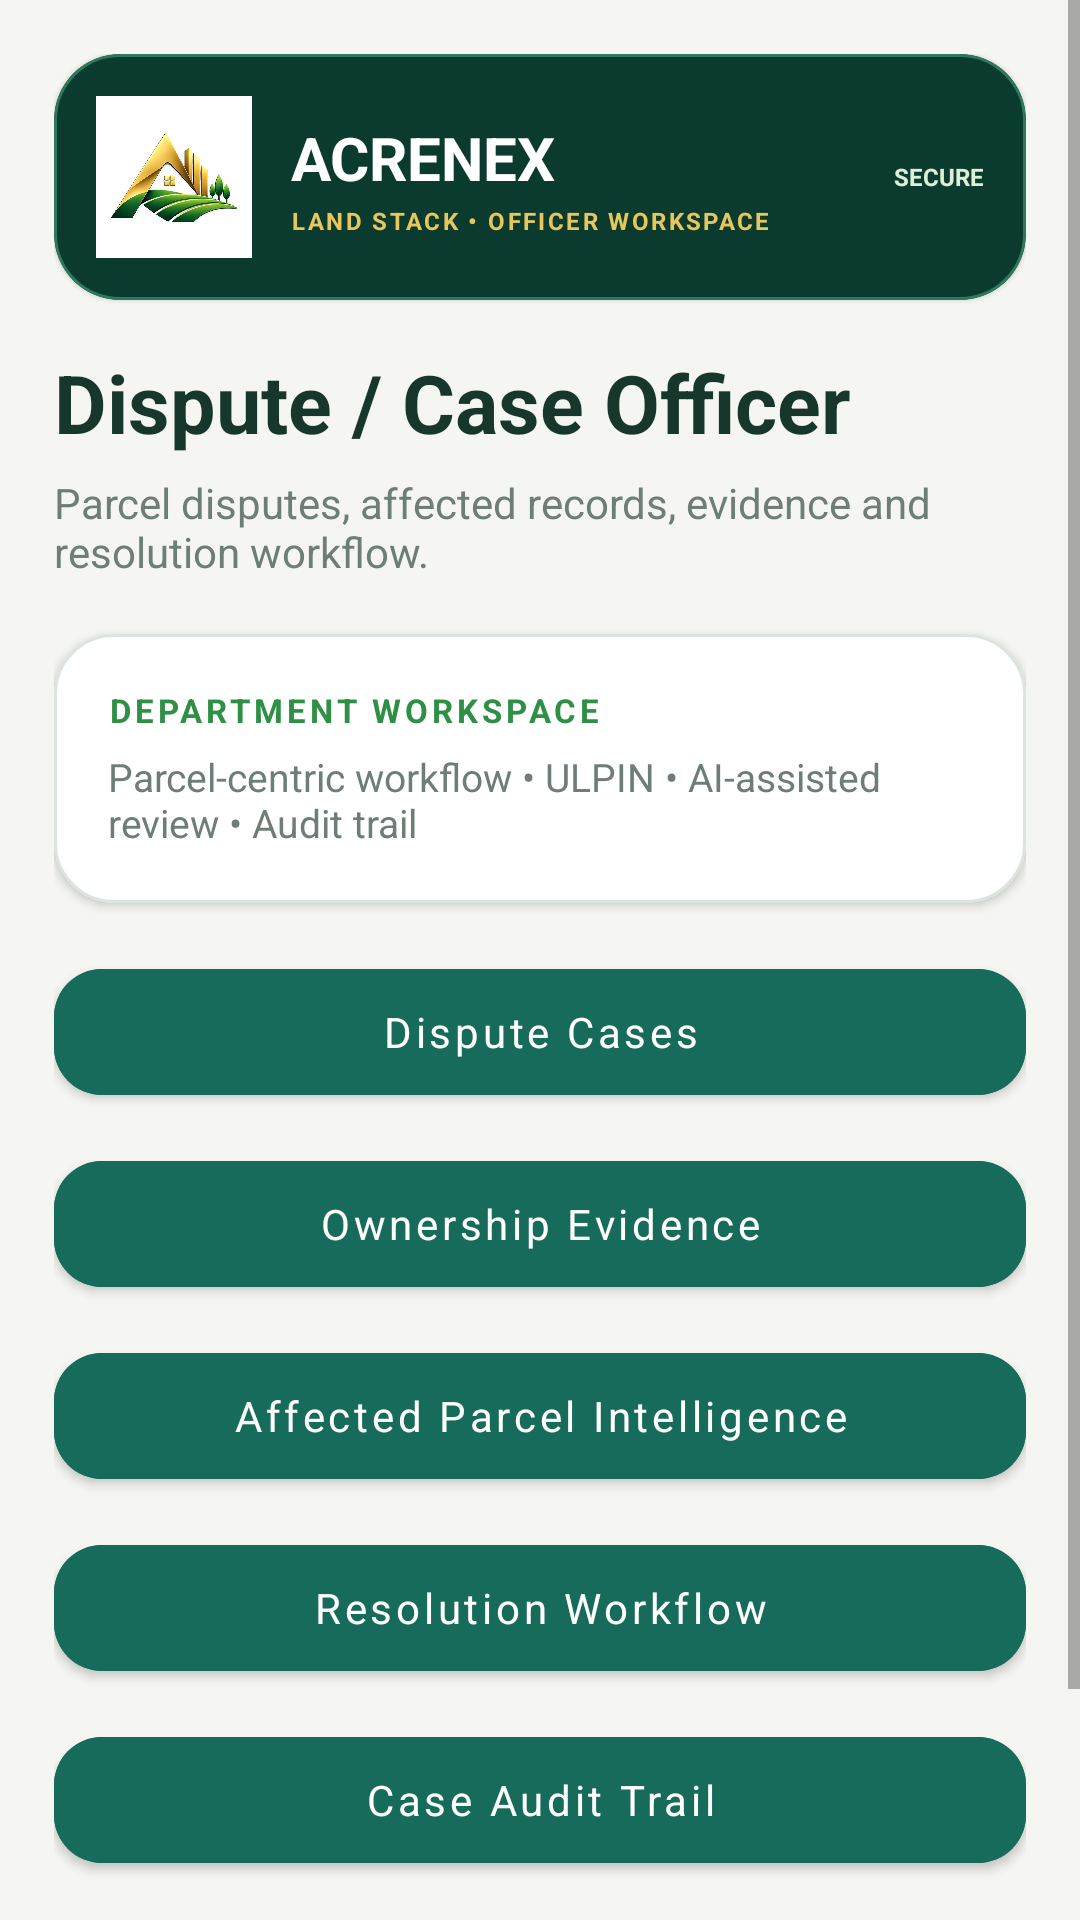

Reconstruct the res/layout file that produces this screen, plus the resources it refers to.
<!-- AndroidManifest.xml: application theme Theme.AcreNex -->
<!-- res/layout/activity_disputeofficer_dashboard.xml -->
<?xml version="1.0" encoding="utf-8"?>
<ScrollView xmlns:android="http://schemas.android.com/apk/res/android" xmlns:app="http://schemas.android.com/apk/res-auto" android:layout_width="match_parent" android:layout_height="match_parent" android:background="#F5F6F1"><LinearLayout android:layout_width="match_parent" android:layout_height="wrap_content" android:orientation="vertical" android:paddingStart="18dp" android:paddingTop="18dp" android:paddingEnd="18dp" android:paddingBottom="28dp">
<com.google.android.material.card.MaterialCardView android:layout_width="match_parent" android:layout_height="wrap_content" android:layout_marginBottom="16dp" app:cardBackgroundColor="#0B3B2E" app:cardCornerRadius="22dp" app:strokeColor="#2D795D" app:strokeWidth="1dp"><LinearLayout android:layout_width="match_parent" android:layout_height="wrap_content" android:gravity="center_vertical" android:orientation="horizontal" android:padding="14dp"><ImageView android:layout_width="52dp" android:layout_height="54dp" android:background="#FFFFFF" android:padding="5dp" android:src="@drawable/ic_acrenex_mark" android:contentDescription="AcreNex company mark"/><LinearLayout android:layout_width="0dp" android:layout_height="wrap_content" android:layout_marginStart="13dp" android:layout_weight="1" android:orientation="vertical"><TextView android:layout_width="wrap_content" android:layout_height="wrap_content" android:text="ACRENEX" android:textColor="#FFFFFF" android:textSize="20sp" android:textStyle="bold"/><TextView android:layout_width="wrap_content" android:layout_height="wrap_content" android:layout_marginTop="2dp" android:text="LAND STACK • OFFICER WORKSPACE" android:textColor="#E7C65B" android:textSize="8sp" android:textStyle="bold" android:letterSpacing="0.10"/></LinearLayout><TextView android:layout_width="wrap_content" android:layout_height="wrap_content" android:text="SECURE" android:textColor="#DDEFD7" android:textSize="8sp" android:textStyle="bold"/></LinearLayout></com.google.android.material.card.MaterialCardView>
<TextView android:id="@+id/tvRoleTitle" android:layout_width="match_parent" android:layout_height="wrap_content" android:text="Dispute / Case Officer" android:textSize="27sp" android:textStyle="bold" android:textColor="#17372D"/>
<TextView android:id="@+id/tvRoleSubtitle" android:layout_width="match_parent" android:layout_height="wrap_content" android:text="Parcel disputes, affected records, evidence and resolution workflow." android:textSize="14sp" android:textColor="#6E7E77" android:layout_marginTop="6dp" android:layout_marginBottom="18dp"/>
<com.google.android.material.card.MaterialCardView android:layout_width="match_parent" android:layout_height="wrap_content" app:cardCornerRadius="20dp" app:cardElevation="2dp" app:strokeColor="#DCE4DF" app:strokeWidth="1dp" android:layout_marginBottom="16dp"><LinearLayout android:layout_width="match_parent" android:layout_height="wrap_content" android:orientation="vertical" android:padding="18dp"><TextView android:layout_width="match_parent" android:layout_height="wrap_content" android:text="DEPARTMENT WORKSPACE" android:textSize="11sp" android:textStyle="bold" android:letterSpacing="0.12" android:textColor="#2F8F45"/><TextView android:layout_width="match_parent" android:layout_height="wrap_content" android:text="Parcel-centric workflow • ULPIN • AI-assisted review • Audit trail" android:textSize="13sp" android:textColor="#6E7E77" android:layout_marginTop="6dp"/></LinearLayout></com.google.android.material.card.MaterialCardView>
<com.google.android.material.button.MaterialButton android:id="@+id/btnDisputeCases" android:layout_width="match_parent" android:layout_height="54dp" android:text="Dispute Cases" android:textAllCaps="false" android:textSize="14sp" android:textColor="#FFFFFF" android:layout_marginBottom="10dp" app:cornerRadius="16dp" android:backgroundTint="#176B5A"/>
<com.google.android.material.button.MaterialButton android:id="@+id/btnDisputeOwnership" android:layout_width="match_parent" android:layout_height="54dp" android:text="Ownership Evidence" android:textAllCaps="false" android:textSize="14sp" android:textColor="#FFFFFF" android:layout_marginBottom="10dp" app:cornerRadius="16dp" android:backgroundTint="#176B5A"/>
<com.google.android.material.button.MaterialButton android:id="@+id/btnDisputeParcel" android:layout_width="match_parent" android:layout_height="54dp" android:text="Affected Parcel Intelligence" android:textAllCaps="false" android:textSize="14sp" android:textColor="#FFFFFF" android:layout_marginBottom="10dp" app:cornerRadius="16dp" android:backgroundTint="#176B5A"/>
<com.google.android.material.button.MaterialButton android:id="@+id/btnDisputeWorkflow" android:layout_width="match_parent" android:layout_height="54dp" android:text="Resolution Workflow" android:textAllCaps="false" android:textSize="14sp" android:textColor="#FFFFFF" android:layout_marginBottom="10dp" app:cornerRadius="16dp" android:backgroundTint="#176B5A"/>
<com.google.android.material.button.MaterialButton android:id="@+id/btnDisputeAudit" android:layout_width="match_parent" android:layout_height="54dp" android:text="Case Audit Trail" android:textAllCaps="false" android:textSize="14sp" android:textColor="#FFFFFF" android:layout_marginBottom="10dp" app:cornerRadius="16dp" android:backgroundTint="#176B5A"/>
<TextView android:layout_width="match_parent" android:layout_height="wrap_content" android:text="AI recommendations are decision-support only. Final administrative action remains with the authorised department officer." android:textSize="12sp" android:textColor="#6E7E77" android:layout_marginTop="10dp" android:padding="4dp"/>
</LinearLayout></ScrollView>
<!-- resources referenced by this layout -->
<resources>
  <!-- drawable ic_acrenex_mark: png bitmap (drawable, 173954 bytes) -->
  <style name="Theme.AcreNex" parent="Theme.MaterialComponents.DayNight.NoActionBar">
          <item name="colorPrimary">@color/acrenex_navy</item>
          <item name="colorPrimaryVariant">@color/acrenex_blue</item>
          <item name="colorSecondary">@color/acrenex_gold</item>
          <item name="android:fontFamily">sans-serif</item>
          <item name="android:windowLightStatusBar">true</item>
          <item name="android:statusBarColor">@color/acrenex_background</item>
          <item name="android:navigationBarColor">@color/acrenex_background</item>
          <item name="android:windowActionModeOverlay">true</item>
          <item name="android:windowNoTitle">true</item>
          <item name="android:windowBackground">@color/acrenex_background</item>
      </style>
  <color name="acrenex_navy">#0B3B2E</color>
  <color name="acrenex_blue">#176B5A</color>
  <color name="acrenex_gold">#D4A72C</color>
  <color name="acrenex_background">#F5F6F1</color>
</resources>
